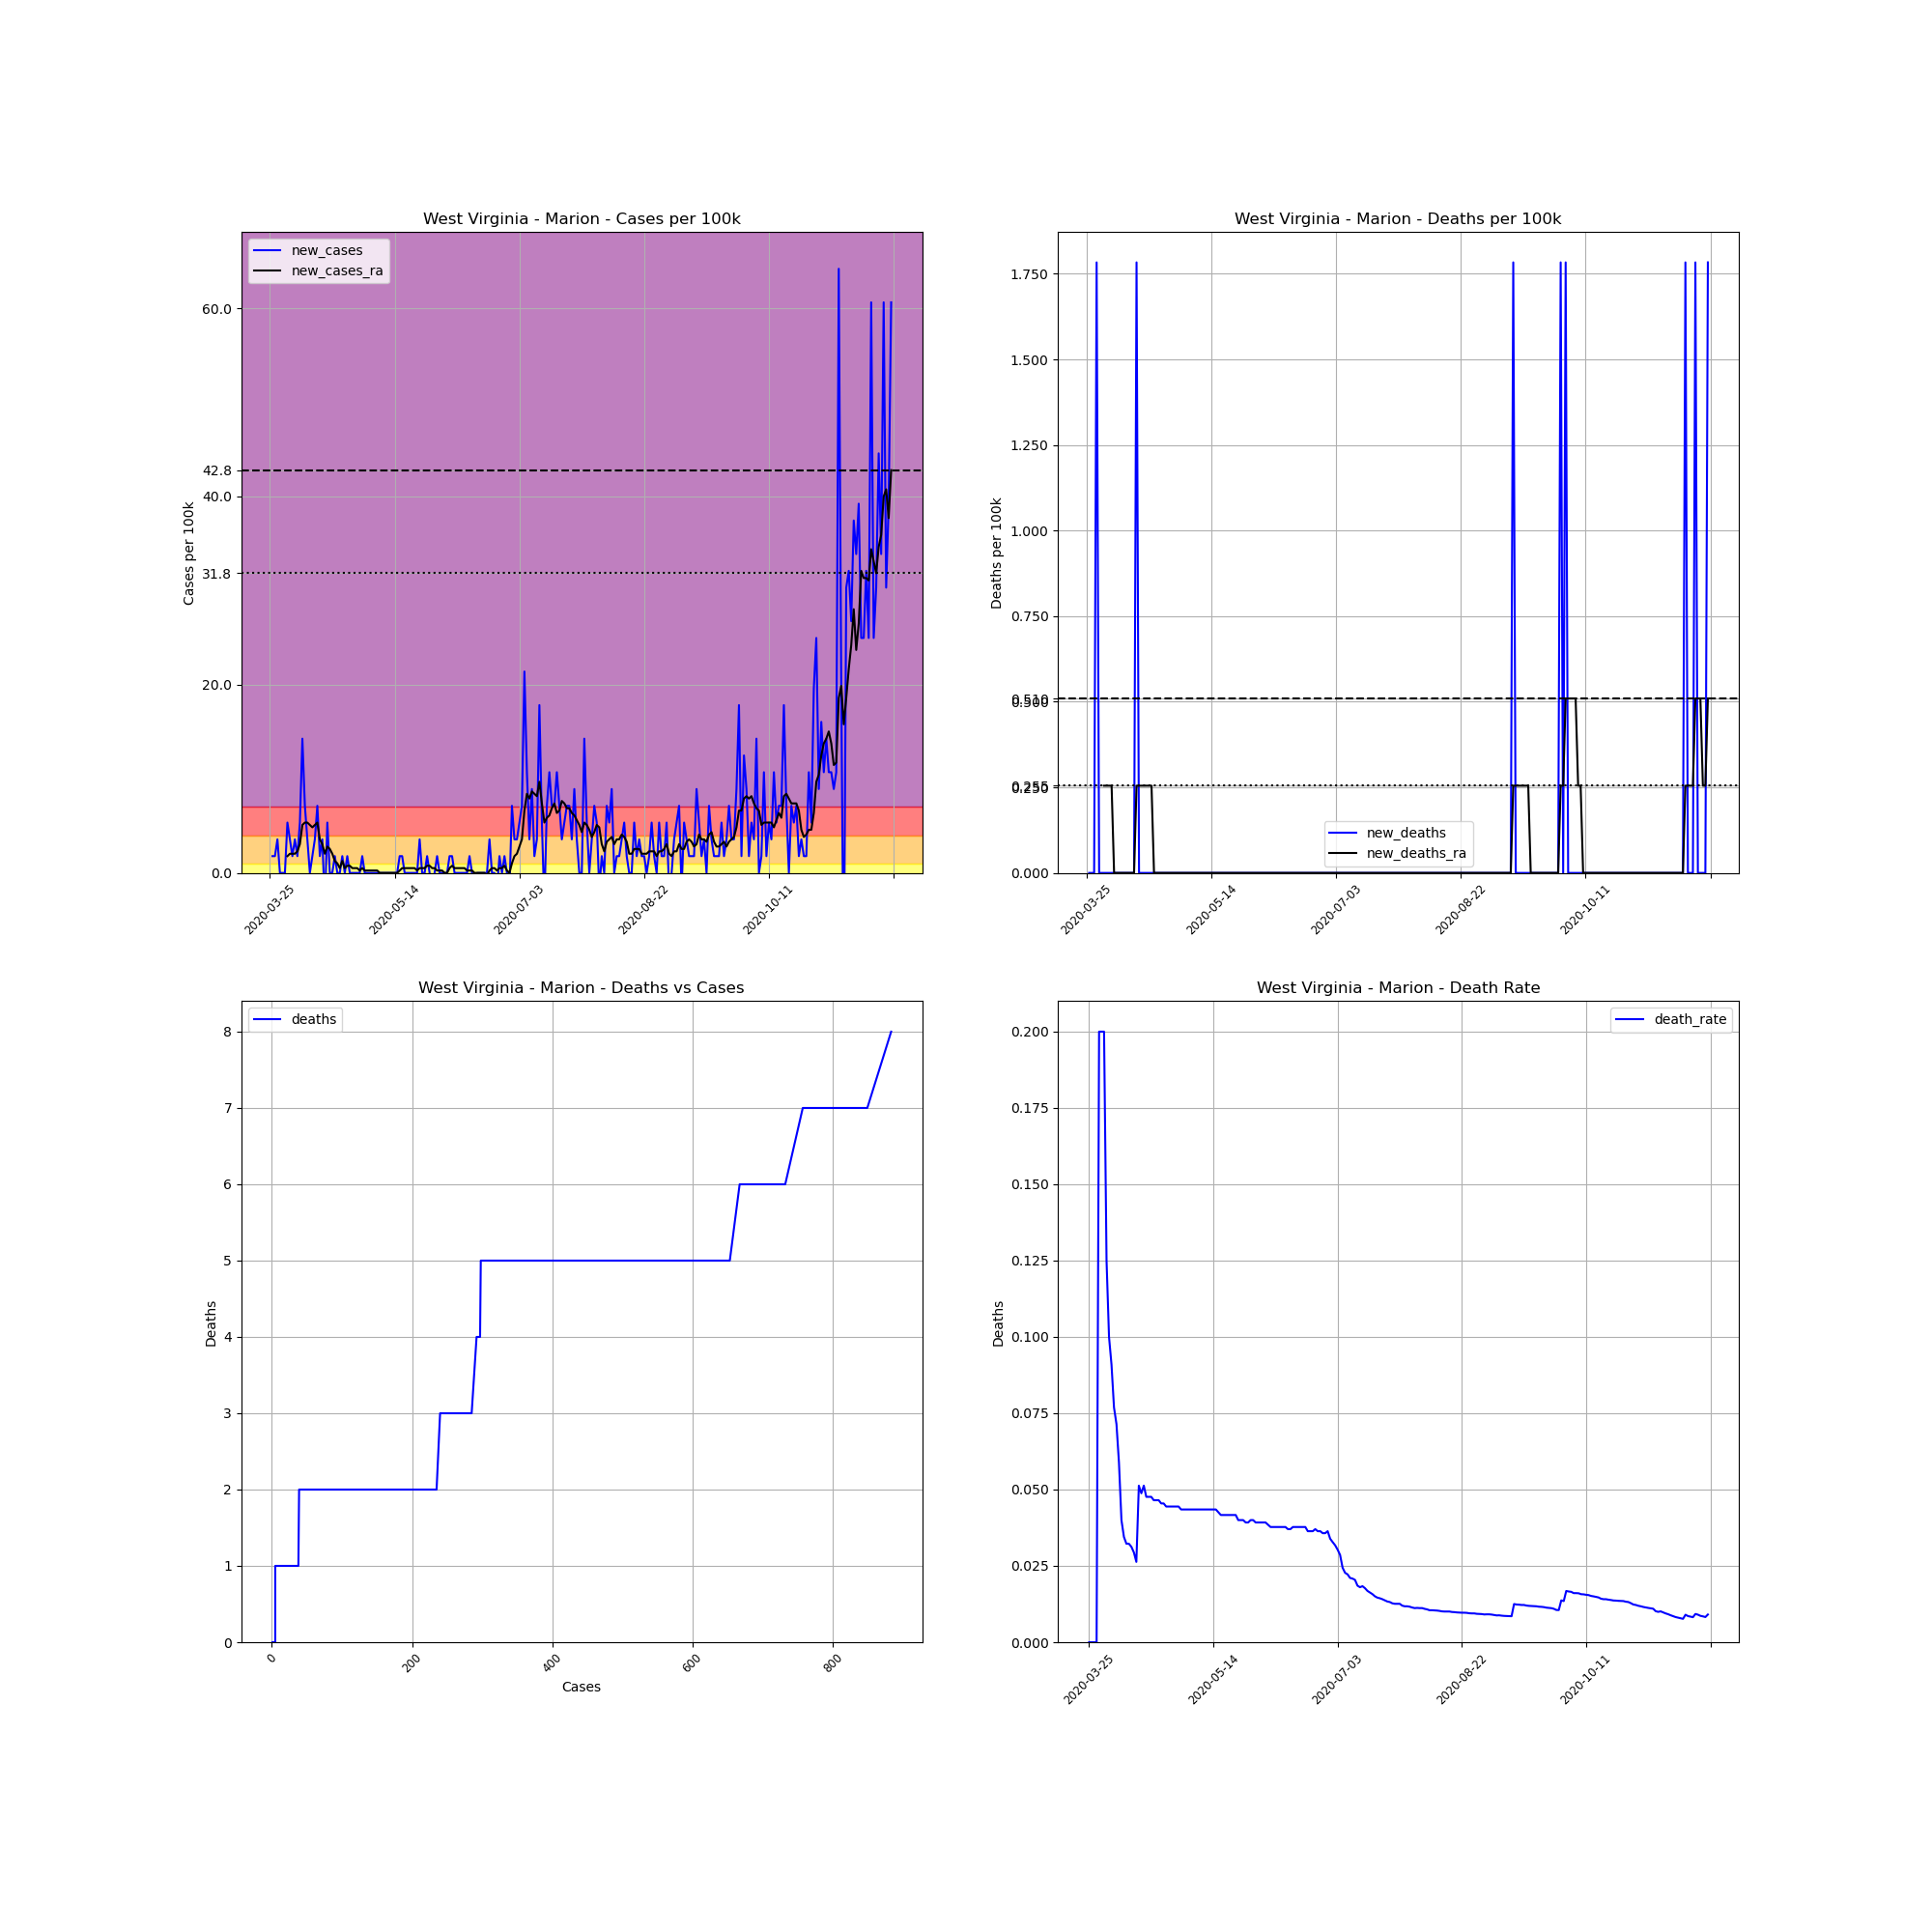

The table this chart was drawn from, first rows:
, date, county, state, fips, cases, deaths, COUNTY, STNAME, CTYNAME, POPESTIMATE2019, cases_per_100k, deaths_per_100k, death_rate, new_cases, new_deaths, new_cases_ra, new_deaths_ra
384893, 2020-03-25, Marion, West Virginia, 54049, 1, 0.0, 49, West Virginia, Marion, 56072, 1.783, 0.0, 0.0, , , , 
384894, 2020-03-26, Marion, West Virginia, 54049, 2, 0.0, 49, West Virginia, Marion, 56072, 3.567, 0.0, 0.0, 1.783, 0.0, , 
384895, 2020-03-27, Marion, West Virginia, 54049, 3, 0.0, 49, West Virginia, Marion, 56072, 5.35, 0.0, 0.0, 1.783, 0.0, , 
384896, 2020-03-28, Marion, West Virginia, 54049, 5, 0.0, 49, West Virginia, Marion, 56072, 8.917, 0.0, 0.0, 3.567, 0.0, , 
384897, 2020-03-29, Marion, West Virginia, 54049, 5, 1.0, 49, West Virginia, Marion, 56072, 8.917, 1.783, 0.2, 0.0, 1.783, , 
384898, 2020-03-30, Marion, West Virginia, 54049, 5, 1.0, 49, West Virginia, Marion, 56072, 8.917, 1.783, 0.2, 0.0, 0.0, , 
384899, 2020-03-31, Marion, West Virginia, 54049, 5, 1.0, 49, West Virginia, Marion, 56072, 8.917, 1.783, 0.2, 0.0, 0.0, , 
384900, 2020-04-01, Marion, West Virginia, 54049, 8, 1.0, 49, West Virginia, Marion, 56072, 14.27, 1.783, 0.125, 5.35, 0.0, 1.783, 0.2548
384901, 2020-04-02, Marion, West Virginia, 54049, 10, 1.0, 49, West Virginia, Marion, 56072, 17.83, 1.783, 0.1, 3.567, 0.0, 2.038, 0.2548
384902, 2020-04-03, Marion, West Virginia, 54049, 11, 1.0, 49, West Virginia, Marion, 56072, 19.62, 1.783, 0.09091, 1.783, 0.0, 2.038, 0.2548
384903, 2020-04-04, Marion, West Virginia, 54049, 13, 1.0, 49, West Virginia, Marion, 56072, 23.18, 1.783, 0.07692, 3.567, 0.0, 2.038, 0.2548
384904, 2020-04-05, Marion, West Virginia, 54049, 14, 1.0, 49, West Virginia, Marion, 56072, 24.97, 1.783, 0.07143, 1.783, 0.0, 2.293, 0.0
384905, 2020-04-06, Marion, West Virginia, 54049, 17, 1.0, 49, West Virginia, Marion, 56072, 30.32, 1.783, 0.05882, 5.35, 0.0, 3.057, 0.0
384906, 2020-04-07, Marion, West Virginia, 54049, 25, 1.0, 49, West Virginia, Marion, 56072, 44.59, 1.783, 0.04, 14.27, 0.0, 5.095, 0.0
384907, 2020-04-08, Marion, West Virginia, 54049, 29, 1.0, 49, West Virginia, Marion, 56072, 51.72, 1.783, 0.03448, 7.134, 0.0, 5.35, 0.0
384908, 2020-04-09, Marion, West Virginia, 54049, 31, 1.0, 49, West Virginia, Marion, 56072, 55.29, 1.783, 0.03226, 3.567, 0.0, 5.35, 0.0
384909, 2020-04-10, Marion, West Virginia, 54049, 31, 1.0, 49, West Virginia, Marion, 56072, 55.29, 1.783, 0.03226, 0.0, 0.0, 5.095, 0.0
384910, 2020-04-11, Marion, West Virginia, 54049, 32, 1.0, 49, West Virginia, Marion, 56072, 57.07, 1.783, 0.03125, 1.783, 0.0, 4.841, 0.0
384911, 2020-04-12, Marion, West Virginia, 54049, 34, 1.0, 49, West Virginia, Marion, 56072, 60.64, 1.783, 0.02941, 3.567, 0.0, 5.095, 0.0
384912, 2020-04-13, Marion, West Virginia, 54049, 38, 1.0, 49, West Virginia, Marion, 56072, 67.77, 1.783, 0.02632, 7.134, 0.0, 5.35, 0.0
384913, 2020-04-14, Marion, West Virginia, 54049, 39, 2.0, 49, West Virginia, Marion, 56072, 69.55, 3.567, 0.05128, 1.783, 1.783, 3.567, 0.2548
384914, 2020-04-15, Marion, West Virginia, 54049, 41, 2.0, 49, West Virginia, Marion, 56072, 73.12, 3.567, 0.04878, 3.567, 0.0, 3.057, 0.2548
384915, 2020-04-16, Marion, West Virginia, 54049, 39, 2.0, 49, West Virginia, Marion, 56072, 69.55, 3.567, 0.05128, -3.567, 0.0, 2.038, 0.2548
384916, 2020-04-17, Marion, West Virginia, 54049, 42, 2.0, 49, West Virginia, Marion, 56072, 74.9, 3.567, 0.04762, 5.35, 0.0, 2.803, 0.2548
384917, 2020-04-18, Marion, West Virginia, 54049, 42, 2.0, 49, West Virginia, Marion, 56072, 74.9, 3.567, 0.04762, 0.0, 0.0, 2.548, 0.2548
384918, 2020-04-19, Marion, West Virginia, 54049, 42, 2.0, 49, West Virginia, Marion, 56072, 74.9, 3.567, 0.04762, 0.0, 0.0, 2.038, 0.2548
384919, 2020-04-20, Marion, West Virginia, 54049, 43, 2.0, 49, West Virginia, Marion, 56072, 76.69, 3.567, 0.04651, 1.783, 0.0, 1.274, 0.2548
384920, 2020-04-21, Marion, West Virginia, 54049, 43, 2.0, 49, West Virginia, Marion, 56072, 76.69, 3.567, 0.04651, 0.0, 0.0, 1.019, 0.0
384921, 2020-04-22, Marion, West Virginia, 54049, 43, 2.0, 49, West Virginia, Marion, 56072, 76.69, 3.567, 0.04651, 0.0, 0.0, 0.5095, 0.0
384922, 2020-04-23, Marion, West Virginia, 54049, 44, 2.0, 49, West Virginia, Marion, 56072, 78.47, 3.567, 0.04545, 1.783, 0.0, 1.274, 0.0
384923, 2020-04-24, Marion, West Virginia, 54049, 44, 2.0, 49, West Virginia, Marion, 56072, 78.47, 3.567, 0.04545, 0.0, 0.0, 0.5095, 0.0
384924, 2020-04-25, Marion, West Virginia, 54049, 45, 2.0, 49, West Virginia, Marion, 56072, 80.25, 3.567, 0.04444, 1.783, 0.0, 0.7643, 0.0
384925, 2020-04-26, Marion, West Virginia, 54049, 45, 2.0, 49, West Virginia, Marion, 56072, 80.25, 3.567, 0.04444, 0.0, 0.0, 0.7643, 0.0
384926, 2020-04-27, Marion, West Virginia, 54049, 45, 2.0, 49, West Virginia, Marion, 56072, 80.25, 3.567, 0.04444, 0.0, 0.0, 0.5095, 0.0
384927, 2020-04-28, Marion, West Virginia, 54049, 45, 2.0, 49, West Virginia, Marion, 56072, 80.25, 3.567, 0.04444, 0.0, 0.0, 0.5095, 0.0
384928, 2020-04-29, Marion, West Virginia, 54049, 45, 2.0, 49, West Virginia, Marion, 56072, 80.25, 3.567, 0.04444, 0.0, 0.0, 0.5095, 0.0
384929, 2020-04-30, Marion, West Virginia, 54049, 45, 2.0, 49, West Virginia, Marion, 56072, 80.25, 3.567, 0.04444, 0.0, 0.0, 0.2548, 0.0
384930, 2020-05-01, Marion, West Virginia, 54049, 46, 2.0, 49, West Virginia, Marion, 56072, 82.04, 3.567, 0.04348, 1.783, 0.0, 0.5095, 0.0
384931, 2020-05-02, Marion, West Virginia, 54049, 46, 2.0, 49, West Virginia, Marion, 56072, 82.04, 3.567, 0.04348, 0.0, 0.0, 0.2548, 0.0
384932, 2020-05-03, Marion, West Virginia, 54049, 46, 2.0, 49, West Virginia, Marion, 56072, 82.04, 3.567, 0.04348, 0.0, 0.0, 0.2548, 0.0
384933, 2020-05-04, Marion, West Virginia, 54049, 46, 2.0, 49, West Virginia, Marion, 56072, 82.04, 3.567, 0.04348, 0.0, 0.0, 0.2548, 0.0
384934, 2020-05-05, Marion, West Virginia, 54049, 46, 2.0, 49, West Virginia, Marion, 56072, 82.04, 3.567, 0.04348, 0.0, 0.0, 0.2548, 0.0
384935, 2020-05-06, Marion, West Virginia, 54049, 46, 2.0, 49, West Virginia, Marion, 56072, 82.04, 3.567, 0.04348, 0.0, 0.0, 0.2548, 0.0
384936, 2020-05-07, Marion, West Virginia, 54049, 46, 2.0, 49, West Virginia, Marion, 56072, 82.04, 3.567, 0.04348, 0.0, 0.0, 0.2548, 0.0
384937, 2020-05-08, Marion, West Virginia, 54049, 46, 2.0, 49, West Virginia, Marion, 56072, 82.04, 3.567, 0.04348, 0.0, 0.0, 0.0, 0.0
384938, 2020-05-09, Marion, West Virginia, 54049, 46, 2.0, 49, West Virginia, Marion, 56072, 82.04, 3.567, 0.04348, 0.0, 0.0, 0.0, 0.0
384939, 2020-05-10, Marion, West Virginia, 54049, 46, 2.0, 49, West Virginia, Marion, 56072, 82.04, 3.567, 0.04348, 0.0, 0.0, 0.0, 0.0
384940, 2020-05-11, Marion, West Virginia, 54049, 46, 2.0, 49, West Virginia, Marion, 56072, 82.04, 3.567, 0.04348, 0.0, 0.0, 0.0, 0.0
384941, 2020-05-12, Marion, West Virginia, 54049, 46, 2.0, 49, West Virginia, Marion, 56072, 82.04, 3.567, 0.04348, 0.0, 0.0, 0.0, 0.0
384942, 2020-05-13, Marion, West Virginia, 54049, 46, 2.0, 49, West Virginia, Marion, 56072, 82.04, 3.567, 0.04348, 0.0, 0.0, 0.0, 0.0
384943, 2020-05-14, Marion, West Virginia, 54049, 46, 2.0, 49, West Virginia, Marion, 56072, 82.04, 3.567, 0.04348, 0.0, 0.0, 0.0, 0.0
384944, 2020-05-15, Marion, West Virginia, 54049, 46, 2.0, 49, West Virginia, Marion, 56072, 82.04, 3.567, 0.04348, 0.0, 0.0, 0.0, 0.0
384945, 2020-05-16, Marion, West Virginia, 54049, 47, 2.0, 49, West Virginia, Marion, 56072, 83.82, 3.567, 0.04255, 1.783, 0.0, 0.2548, 0.0
384946, 2020-05-17, Marion, West Virginia, 54049, 48, 2.0, 49, West Virginia, Marion, 56072, 85.6, 3.567, 0.04167, 1.783, 0.0, 0.5095, 0.0
384947, 2020-05-18, Marion, West Virginia, 54049, 48, 2.0, 49, West Virginia, Marion, 56072, 85.6, 3.567, 0.04167, 0.0, 0.0, 0.5095, 0.0
384948, 2020-05-19, Marion, West Virginia, 54049, 48, 2.0, 49, West Virginia, Marion, 56072, 85.6, 3.567, 0.04167, 0.0, 0.0, 0.5095, 0.0
384949, 2020-05-20, Marion, West Virginia, 54049, 48, 2.0, 49, West Virginia, Marion, 56072, 85.6, 3.567, 0.04167, 0.0, 0.0, 0.5095, 0.0
384950, 2020-05-21, Marion, West Virginia, 54049, 48, 2.0, 49, West Virginia, Marion, 56072, 85.6, 3.567, 0.04167, 0.0, 0.0, 0.5095, 0.0
384951, 2020-05-22, Marion, West Virginia, 54049, 48, 2.0, 49, West Virginia, Marion, 56072, 85.6, 3.567, 0.04167, 0.0, 0.0, 0.5095, 0.0
384952, 2020-05-23, Marion, West Virginia, 54049, 48, 2.0, 49, West Virginia, Marion, 56072, 85.6, 3.567, 0.04167, 0.0, 0.0, 0.2548, 0.0
... 190 more rows
